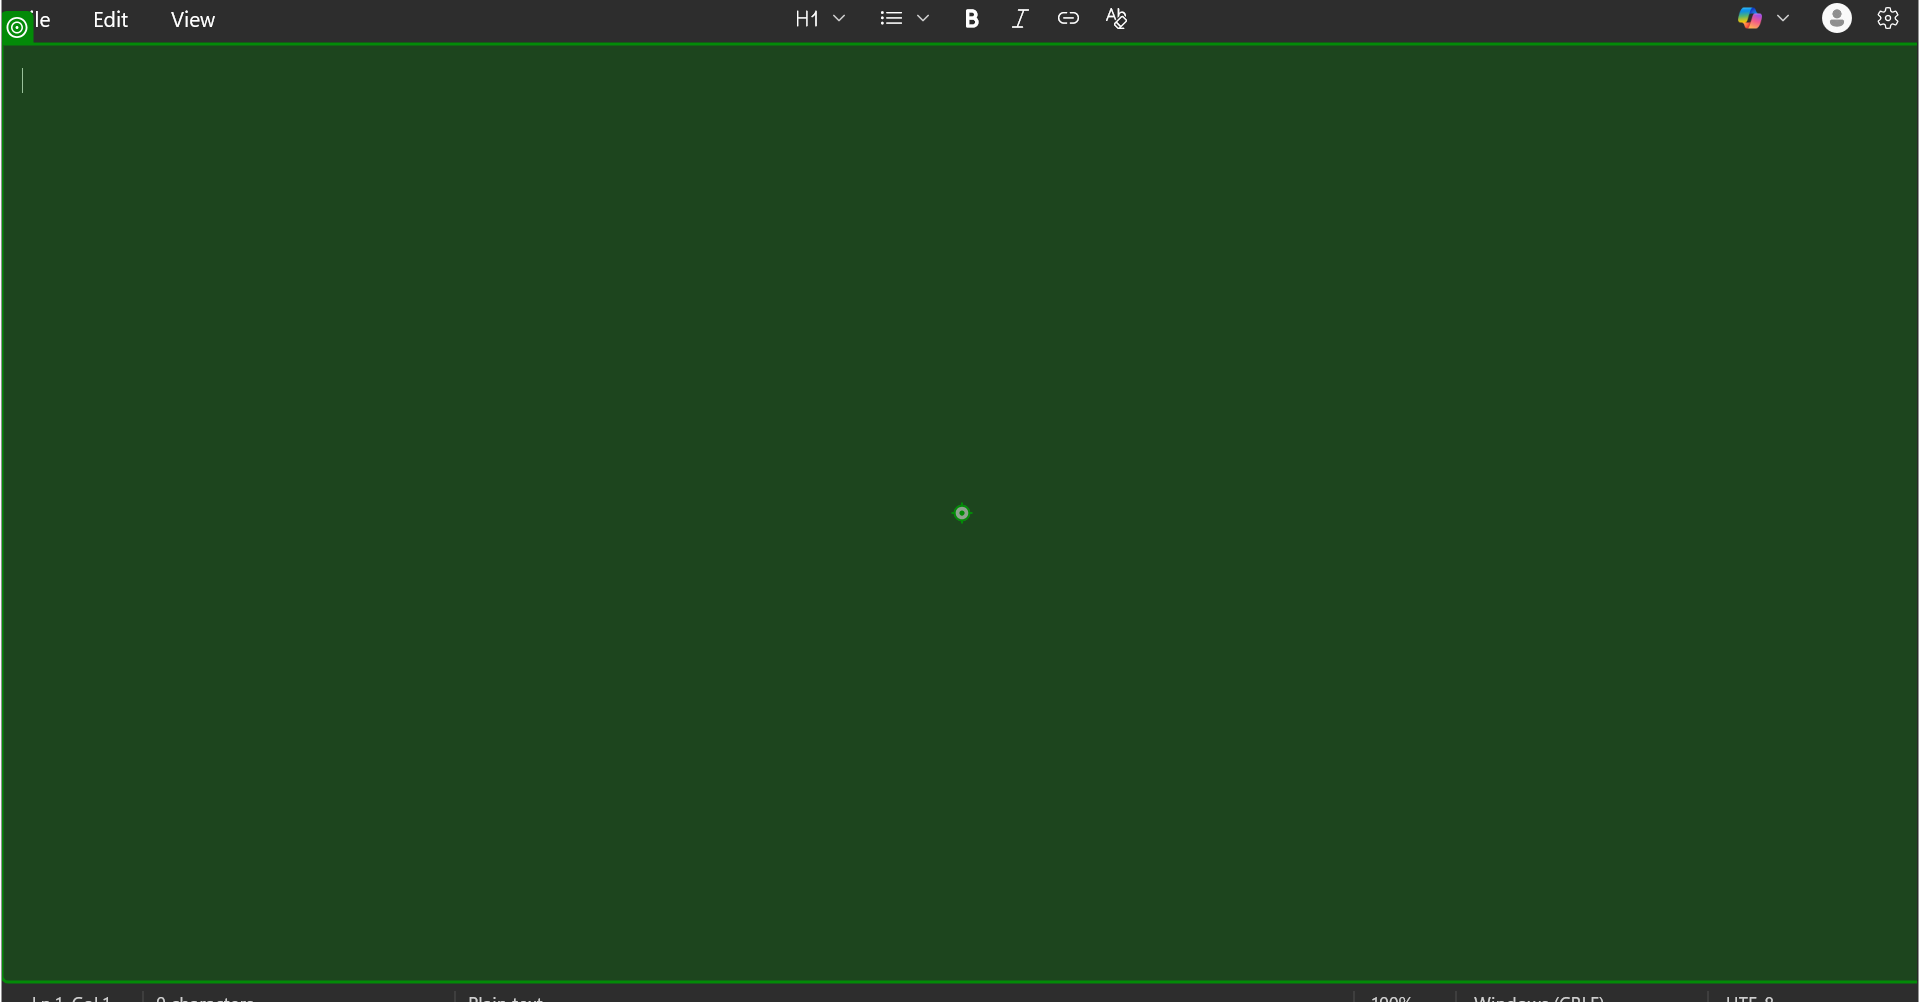
Task: Open Note pad And type text into it
Workflow: Main

Step 1: type "Hi, This Is My First Robot" into the element in window 'MyFirstRobot.txt - Notepad' (notepad.exe)
